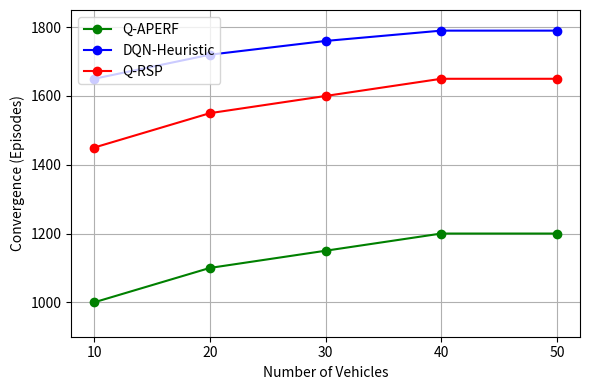

Generate this figure with matplotlib:
import matplotlib.pyplot as plt

# Data
vehicles = [10, 20, 30, 40, 50]
q_aperf = [1000, 1100, 1150, 1200, 1200]
dqn_heuristic = [1650, 1720, 1760, 1790, 1790]
qrsp = [1450, 1550, 1600, 1650, 1650]

# Plotting
plt.figure(figsize=(6, 4))
plt.plot(vehicles, q_aperf, color='green', marker='o', label='Q-APERF')
plt.plot(vehicles, dqn_heuristic, color='blue', marker='o', label='DQN-Heuristic')
plt.plot(vehicles, qrsp, color='red', marker='o', label='Q-RSP')

# Labels and title
plt.xlabel('Number of Vehicles')
plt.ylabel('Convergence (Episodes)')
plt.xticks(vehicles)
plt.ylim(900, 1850)
plt.grid(True)
plt.legend(loc='upper left')
plt.tight_layout()

# Show plot
plt.show()
